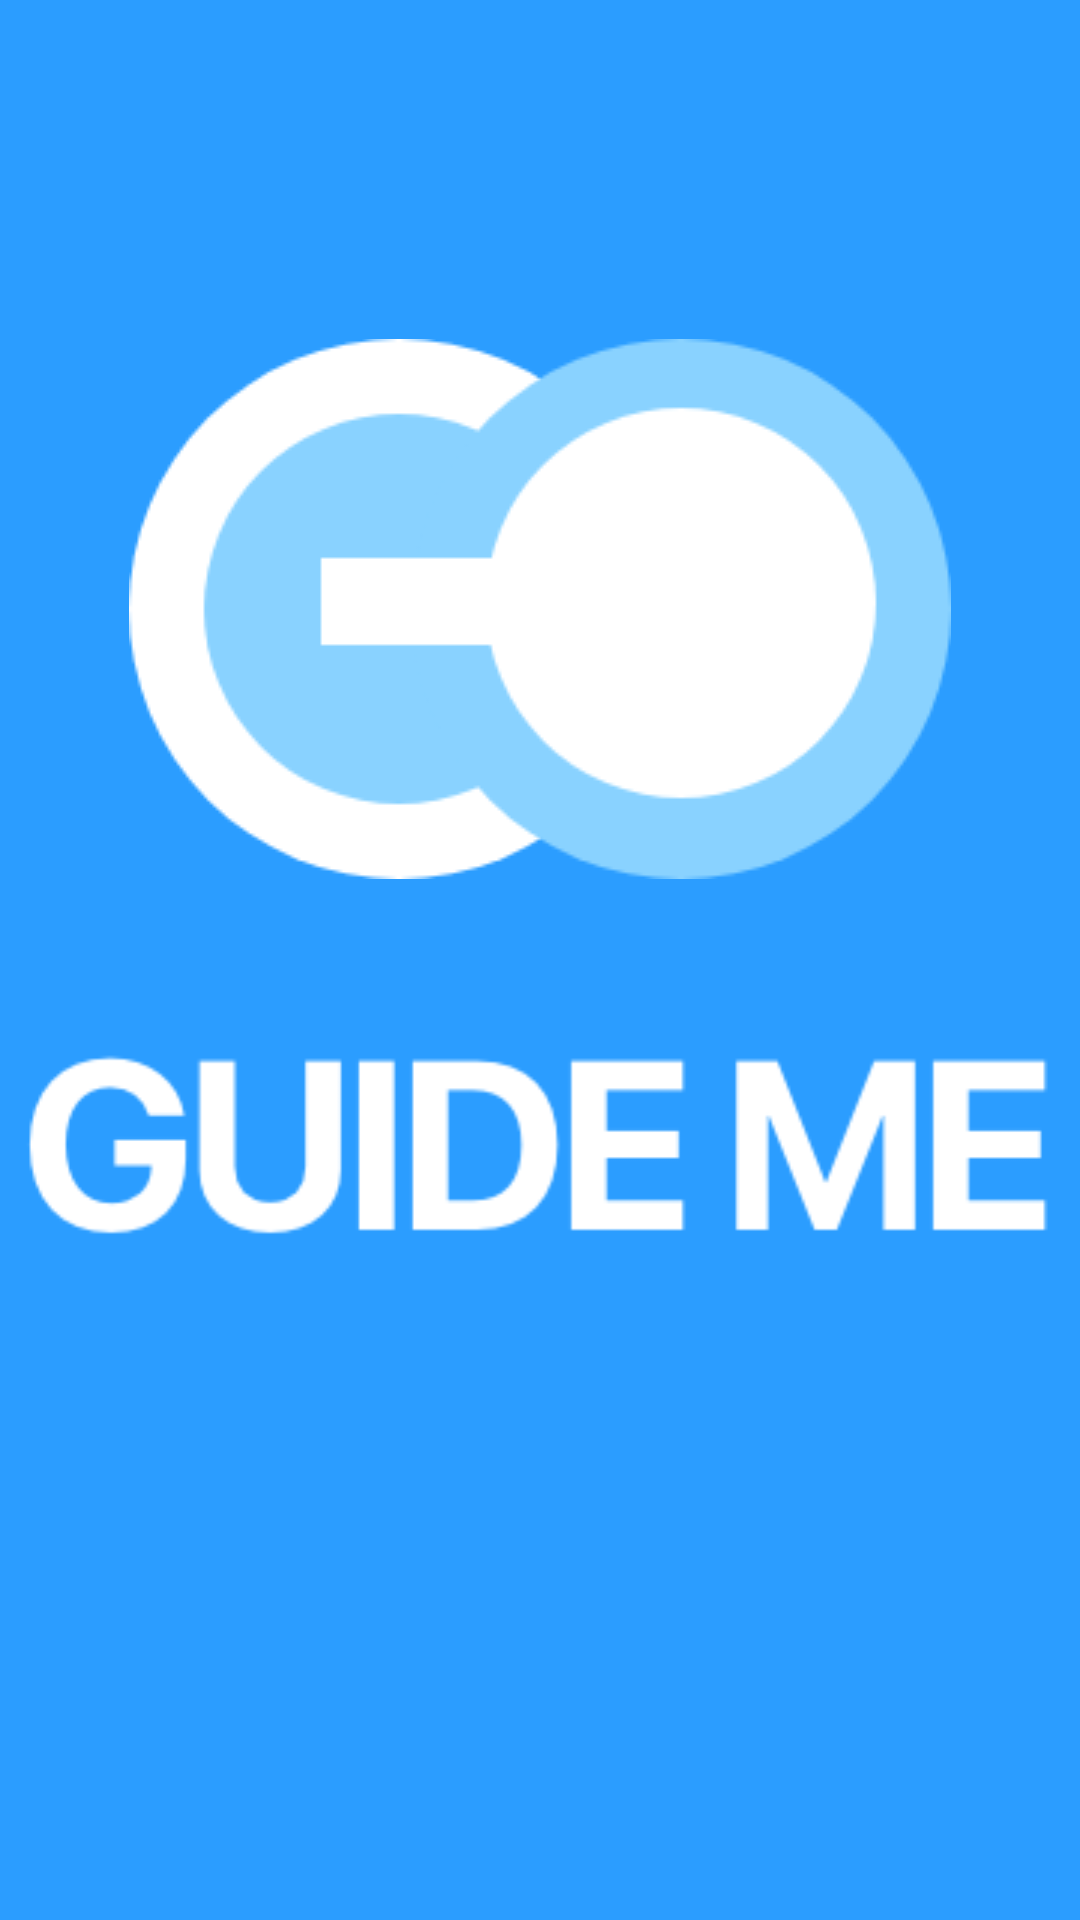

This screen was rendered from an Android layout file. Write that file and the resources it references.
<!-- AndroidManifest.xml: application theme AppTheme.NoActionBar -->
<!-- res/layout/activity_home.xml -->
<?xml version="1.0" encoding="utf-8"?>
<android.support.constraint.ConstraintLayout xmlns:android="http://schemas.android.com/apk/res/android"
    xmlns:app="http://schemas.android.com/apk/res-auto"
    xmlns:tools="http://schemas.android.com/tools"
    android:layout_width="match_parent"
    android:layout_height="match_parent"
    android:background="@color/colorPrimary"
    android:id="@+id/homeLayout"
    tools:context=".MainActivity">

    <ImageView
        android:id="@+id/imageView2"
        android:layout_width="274dp"
        android:layout_height="180dp"
        android:layout_marginStart="55dp"
        android:layout_marginTop="92dp"
        android:layout_marginEnd="55dp"
        android:layout_marginBottom="10dp"
        android:src="@drawable/guideme_logo"
        app:layout_constraintBottom_toTopOf="@+id/imageView"
        app:layout_constraintEnd_toEndOf="parent"
        app:layout_constraintStart_toStartOf="parent"
        app:layout_constraintTop_toTopOf="parent" />

    <ImageView
        android:id="@+id/imageView"
        android:layout_width="346dp"
        android:layout_height="95dp"
        android:layout_marginStart="19dp"
        android:layout_marginTop="10dp"
        android:layout_marginEnd="19dp"
        android:layout_marginBottom="190dp"
        android:src="@drawable/guideme_text"
        app:layout_constraintBottom_toBottomOf="parent"
        app:layout_constraintEnd_toEndOf="parent"
        app:layout_constraintStart_toStartOf="parent"
        app:layout_constraintTop_toBottomOf="@+id/imageView2" />

</android.support.constraint.ConstraintLayout>
<!-- resources referenced by this layout -->
<resources>
  <color name="colorPrimary">#2b9dff</color>
  <!-- drawable guideme_logo: png bitmap (drawable, 9061 bytes) -->
  <!-- drawable guideme_text: png bitmap (drawable, 5104 bytes) -->
  <style name="AppTheme.NoActionBar">
          <item name="windowActionBar">false</item>
  
          <item name="windowNoTitle">true </item>
          <item name="android:statusBarColor">@android:color/transparent</item>
  
      </style>
</resources>
